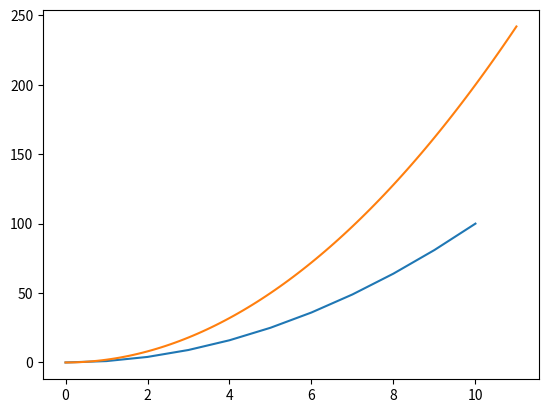

The script that saved this image:
import os
import math
from scipy import interpolate
import numpy as np
import matplotlib.pyplot as plt
x=np.linspace(0,10,11)
y=x*x
fx = interpolate.interp1d(x, y, kind="cubic",fill_value="extrapolate")
x1=np.linspace(0,11,100)
y1=fx(x1)*2
k=plt.plot(x,y,x1,y1)
plt.show()